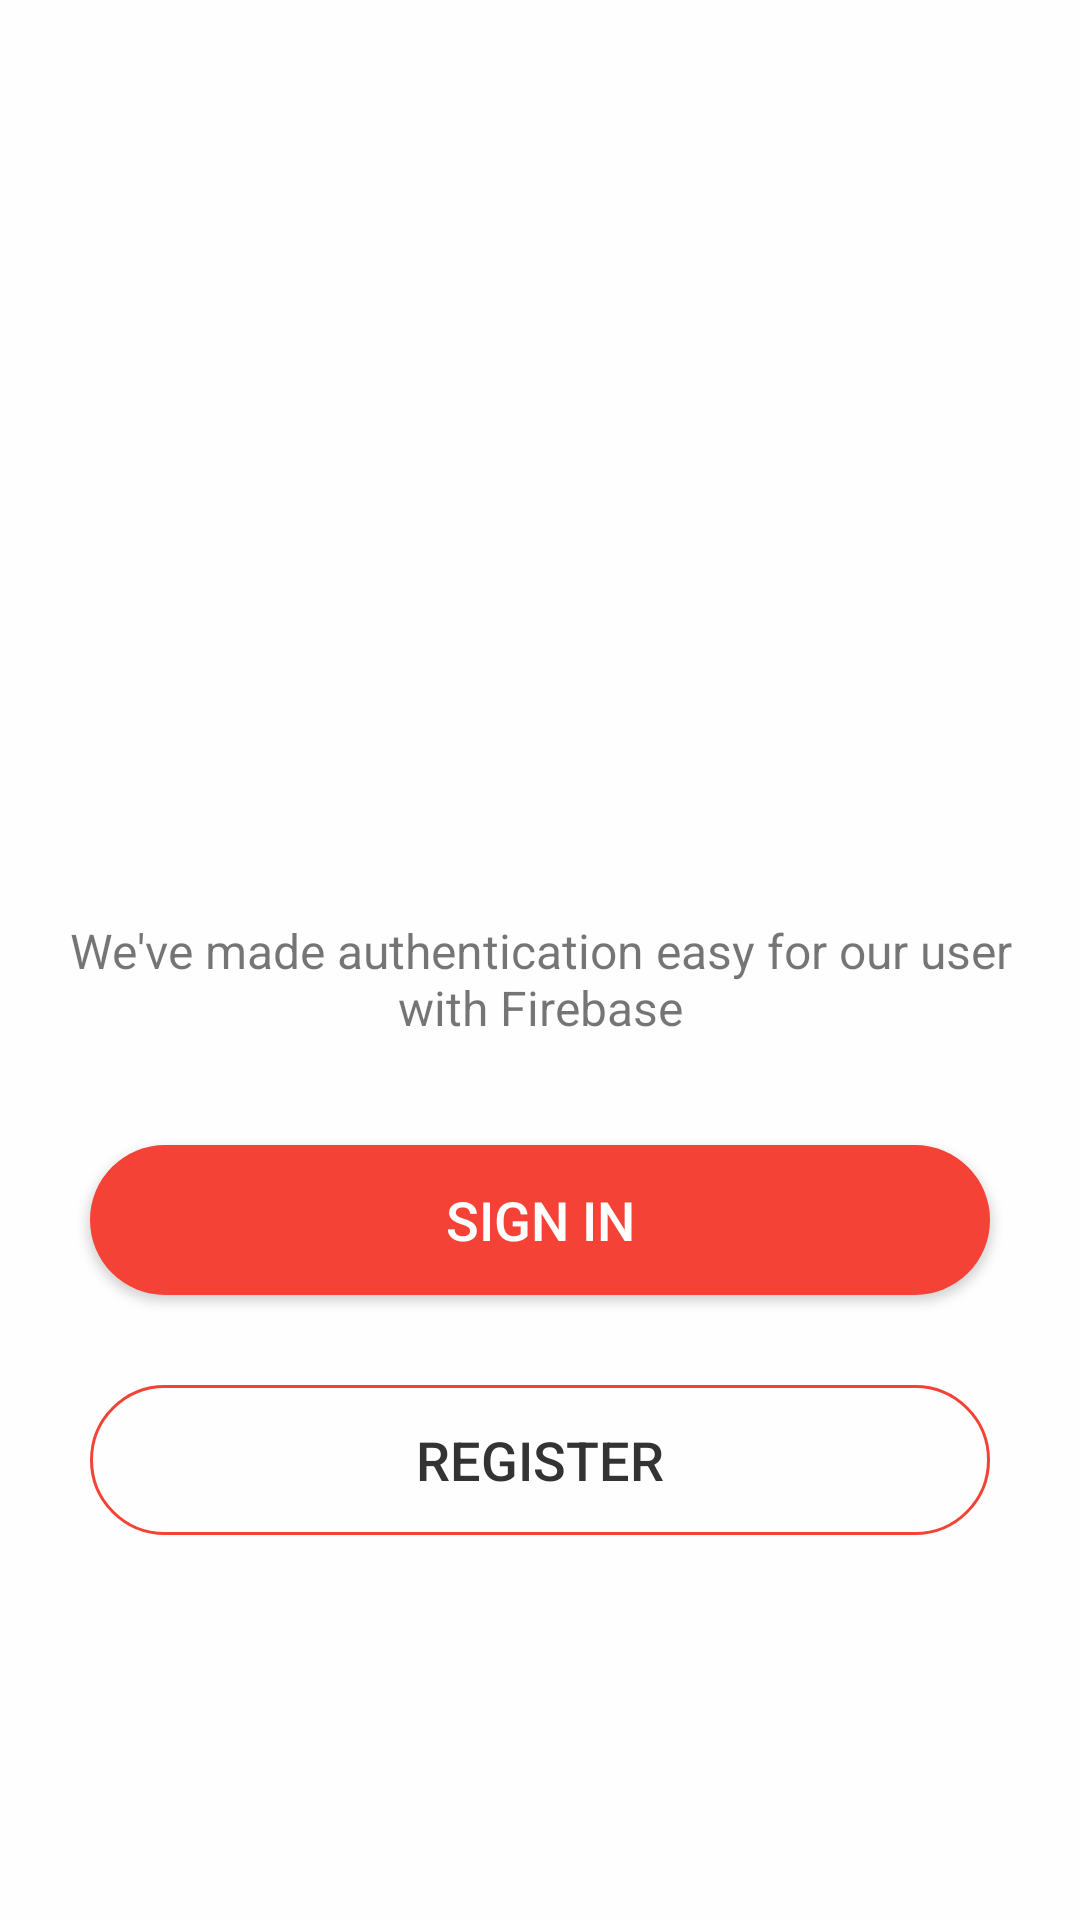

Here is an Android app screen rendered from its layout file. Give the layout XML and the strings, colors and styles it references.
<!-- AndroidManifest.xml: application theme AppTheme -->
<!-- res/layout/activity_launcher.xml -->
<?xml version="1.0" encoding="utf-8"?>
<RelativeLayout
    xmlns:android="http://schemas.android.com/apk/res/android"
    xmlns:app="http://schemas.android.com/apk/res-auto"
    xmlns:tools="http://schemas.android.com/tools"
    android:layout_width="match_parent"
    android:layout_height="match_parent"
    android:background="#fffefe"
    tools:context="in.shantanupatil.notificationmanager.LauncherActivity">

    <LinearLayout
        android:gravity="center"
        android:layout_width="match_parent"
        android:layout_height="match_parent"
        android:orientation="vertical">


        <ImageView
            android:id="@+id/image_front"
            android:layout_width="150dp"
            android:layout_height="150dp"
            android:src="@drawable/homepagelauncher"/>

        <TextView
            android:id="@+id/text_front"
            android:layout_marginTop="18dp"
            android:layout_below="@+id/image_front"
            android:layout_width="match_parent"
            android:layout_height="wrap_content"
            android:gravity="center"
            android:textSize="16sp"
            android:padding="10dp"
            android:text="@string/easy_for_user"/>

        <Button
            android:background="@drawable/primarybutton"
            android:id="@+id/buttonSignin"
            android:layout_marginTop="25dp"
            android:layout_marginLeft="30dp"
            android:layout_marginRight="30dp"
            android:layout_below="@+id/text_front"
            android:layout_width="match_parent"
            android:layout_height="50dp"
            android:text="Sign In"
            android:textColor="#FFF"
            android:textSize="18sp"/>

        <Button
            android:background="@drawable/secondarybutton"
            android:id="@+id/buttonSignup"
            android:layout_marginTop="30dp"
            android:layout_marginLeft="30dp"
            android:layout_marginRight="30dp"
            android:layout_below="@+id/buttonSignin"
            android:layout_width="match_parent"
            android:layout_height="50dp"
            android:text="Register"
            android:textColor="#333"
            android:textSize="18sp"/>

    </LinearLayout>

</RelativeLayout>
<!-- resources referenced by this layout -->
<resources>
  <!-- drawable primarybutton (drawable) -->
  <?xml version="1.0" encoding="utf-8"?>
  <shape xmlns:android="http://schemas.android.com/apk/res/android" >
      <solid
          android:width="2dp"
          android:color="@color/colorPrimary"/>
      <corners
          android:bottomLeftRadius="70dp"
          android:bottomRightRadius="70dp"
          android:topLeftRadius="70dp"
          android:topRightRadius="70dp" />
  </shape>
  <!-- drawable secondarybutton (drawable) -->
  <?xml version="1.0" encoding="utf-8"?>
  <shape xmlns:android="http://schemas.android.com/apk/res/android" >
      <stroke android:width="1dp"
          android:color="@color/colorPrimary"/>
  
      <corners
          android:bottomLeftRadius="70dp"
          android:bottomRightRadius="70dp"
          android:topLeftRadius="70dp"
          android:topRightRadius="70dp" />
  </shape>
  <string name="easy_for_user">We\'ve made authentication easy for our user with Firebase</string>
  <style name="AppTheme" parent="Theme.AppCompat.Light.DarkActionBar">
          
          <item name="colorPrimary">@color/colorPrimary</item>
          <item name="colorPrimaryDark">@color/colorPrimaryDark</item>
          <item name="colorAccent">@color/colorAccent</item>
      </style>
  <color name="colorPrimary">#F44336</color>
  <color name="colorPrimaryDark">#F44336</color>
  <color name="colorAccent">#F44336</color>
</resources>
